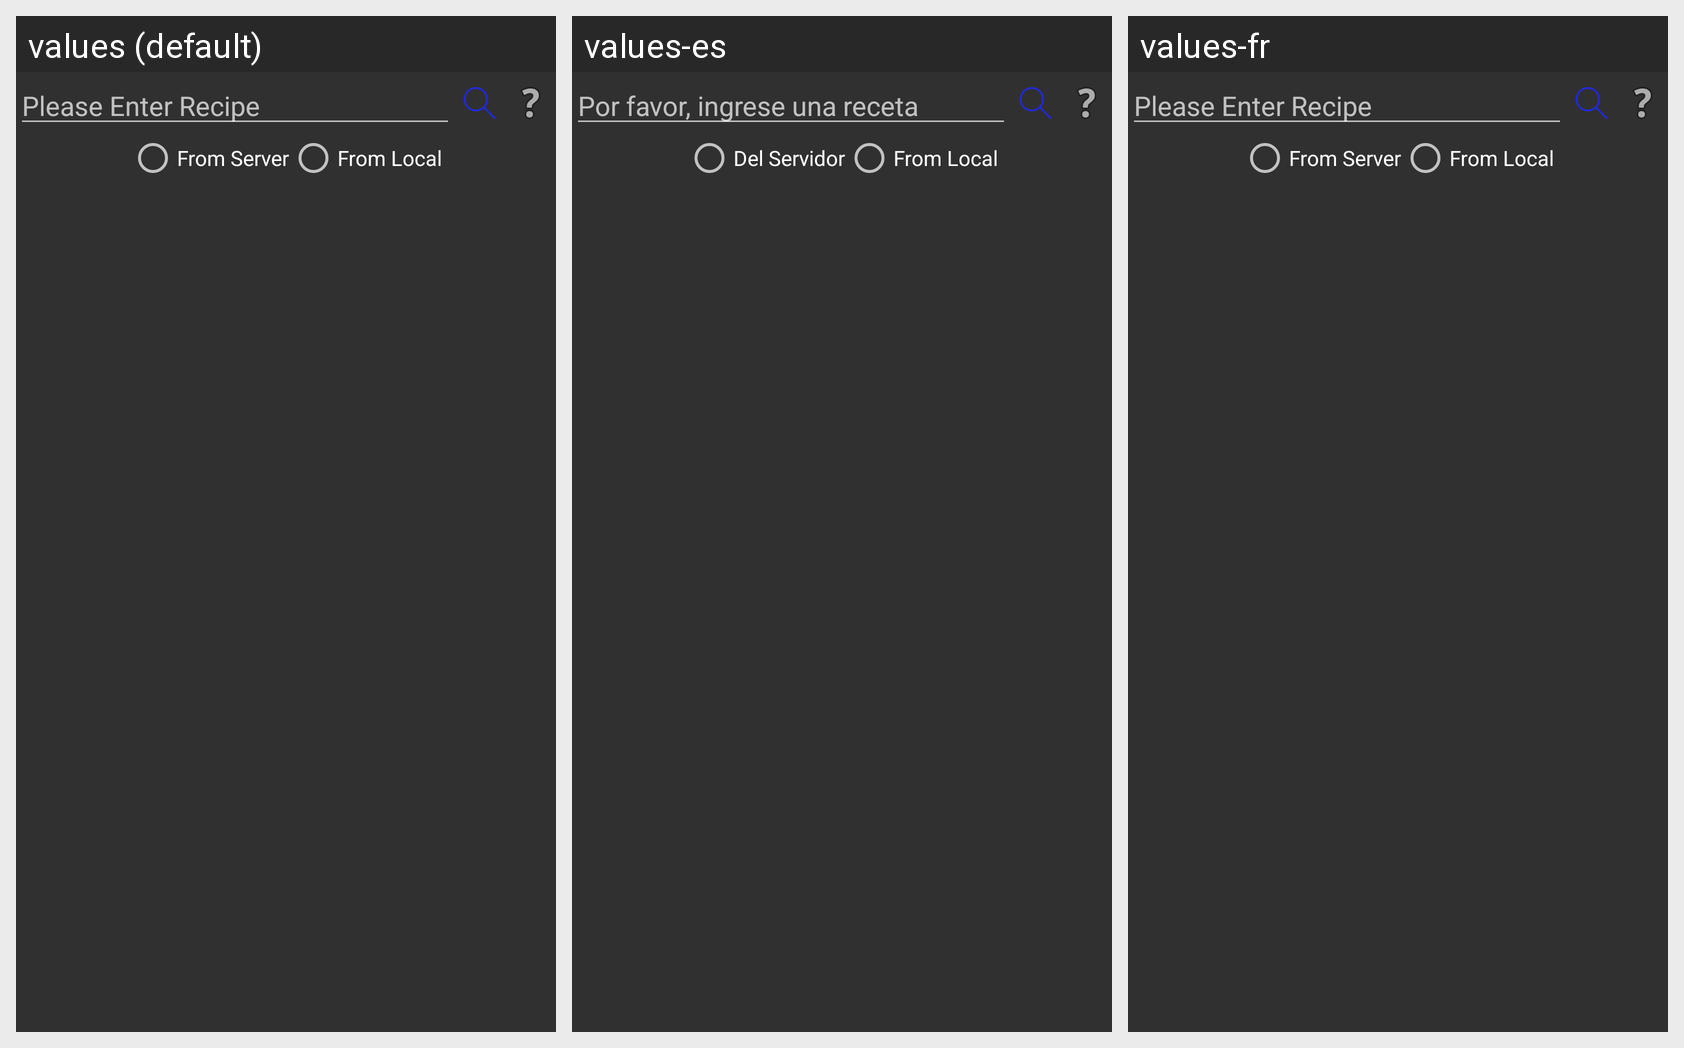

Here is an Android app screen in its default locale and in the app's own translations. Write out the translated-string differences for the strings that appear on this screen.
Android screen res/layout/activity_main_recipe.xml rendered under 3 locales, left to right: values (default), values-es, values-fr. Device: Nexus 5 (rendered at 1080×1920; each locale shown at half size, 540×960, under a caption strip naming it); theme Theme.AppCompat.
Strings drawn on this screen, with the default value and each locale's value (text and hints the layout hard-codes, and strings that could not be matched under every locale, appear in the picture but are not listed):

please_enter_recipe
  values: Please Enter Recipe
  values-es: Por favor, ingrese una receta
  values-fr: Please Enter Recipe  [not translated; the default value is used]

from_server
  values: From Server
  values-es: Del Servidor
  values-fr: From Server  [not translated; the default value is used]

from_local
  values: From Local
  values-es: From Local  [not translated; the default value is used]
  values-fr: From Local  [not translated; the default value is used]
